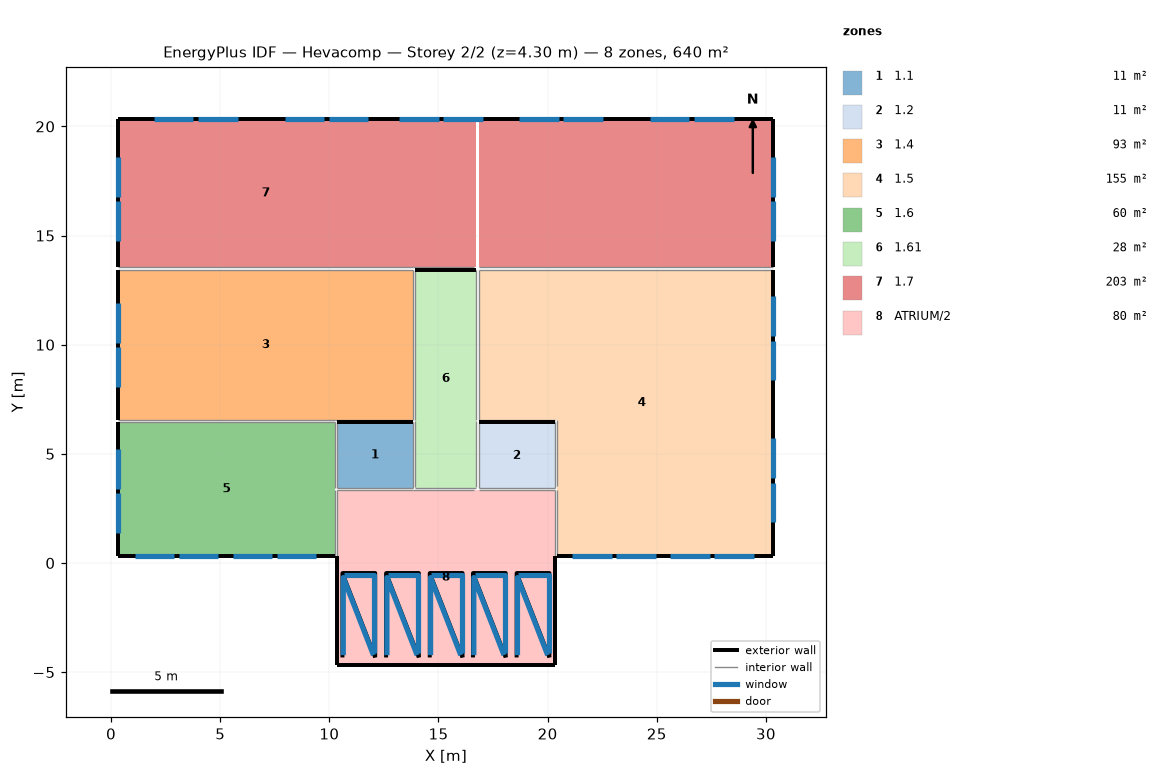
=== STOREY PLAN SPEC (per zone: floor XY polygon, exterior-wall plan segments, windows/doors) ===
zone 1: 1.1  (10.5 m²)
  floor: (10.34, 3.44) (10.34, 6.44) (13.84, 6.44) (13.84, 3.44)
  exterior wall: (10.34, 6.44) – (13.84, 6.44)  [3.5 m]
  interior walls: 4
zone 2: 1.2  (10.5 m²)
  floor: (16.84, 3.44) (16.84, 6.39) (20.34, 6.39) (20.34, 3.44)
  floor: (16.84, 6.39) (16.84, 6.44) (20.34, 6.44) (20.34, 6.39)
  exterior wall: (16.84, 6.44) – (20.34, 6.44)  [3.5 m]
  interior walls: 4
zone 3: 1.4  (93.1 m²)
  floor: (0.34, 6.54) (0.34, 13.44) (13.84, 13.44) (13.84, 6.54)
  exterior wall: (0.34, 6.54) – (0.34, 13.44)  [6.9 m]
    window: (0.34, 10.10) – (0.34, 11.91)  [3.4 m²]
    window: (0.34, 8.07) – (0.34, 9.88)  [3.4 m²]
  interior walls: 4
zone 4: 1.5  (154.5 m²)
  floor: (20.44, 0.34) (20.44, 6.54) (16.84, 6.54) (16.84, 13.34) (30.34, 13.34) (30.34, 0.34)
  floor: (16.84, 13.34) (16.84, 13.44) (30.34, 13.44) (30.34, 13.34)
  exterior wall: (30.34, 0.34) – (20.44, 0.34)  [9.9 m]
    window: (22.94, 0.34) – (21.12, 0.34)  [3.4 m²]
    window: (24.97, 0.34) – (23.15, 0.34)  [3.4 m²]
    window: (27.43, 0.34) – (25.61, 0.34)  [3.4 m²]
    window: (29.46, 0.34) – (27.64, 0.34)  [3.4 m²]
  exterior wall: (30.34, 13.44) – (30.34, 0.34)  [13.1 m]
    window: (30.34, 3.68) – (30.34, 1.87)  [3.4 m²]
    window: (30.34, 5.71) – (30.34, 3.90)  [3.4 m²]
    window: (30.34, 10.19) – (30.34, 8.37)  [3.4 m²]
    window: (30.34, 12.22) – (30.34, 10.40)  [3.4 m²]
  interior walls: 5
zone 5: 1.6  (60.4 m²)
  floor: (0.34, 0.34) (0.34, 6.44) (10.24, 6.44) (10.24, 0.34)
  exterior wall: (0.34, 0.34) – (0.34, 6.44)  [6.1 m]
    window: (0.34, 3.40) – (0.34, 5.22)  [3.4 m²]
    window: (0.34, 1.37) – (0.34, 3.19)  [3.4 m²]
  exterior wall: (10.24, 0.34) – (0.34, 0.34)  [9.9 m]
    window: (2.89, 0.34) – (1.08, 0.34)  [3.4 m²]
    window: (4.92, 0.34) – (3.10, 0.34)  [3.4 m²]
    window: (7.38, 0.34) – (5.56, 0.34)  [3.4 m²]
    window: (9.41, 0.34) – (7.59, 0.34)  [3.4 m²]
  interior walls: 3
zone 6: 1.61  (28.0 m²)
  floor: (13.94, 3.44) (13.94, 13.44) (16.74, 13.44) (16.74, 3.44)
  exterior wall: (13.94, 13.44) – (16.74, 13.44)  [2.8 m]
  interior walls: 6
zone 7: 1.7  (203.3 m²)
  floor: (0.34, 13.54) (0.34, 20.34) (13.84, 20.34) (13.84, 13.54)
  floor: (16.84, 13.54) (16.84, 20.34) (30.34, 20.34) (30.34, 13.54)
  floor: (13.94, 13.54) (13.94, 20.34) (16.74, 20.34) (16.74, 13.54)
  floor: (13.84, 13.54) (13.84, 20.34) (13.94, 20.34) (13.94, 13.54)
  exterior wall: (0.34, 13.54) – (0.34, 20.34)  [6.8 m]
    window: (0.34, 16.78) – (0.34, 18.60)  [3.4 m²]
    window: (0.34, 14.76) – (0.34, 16.57)  [3.4 m²]
  exterior wall: (30.34, 20.34) – (30.34, 13.54)  [6.8 m]
    window: (30.34, 16.57) – (30.34, 14.76)  [3.4 m²]
    window: (30.34, 18.60) – (30.34, 16.78)  [3.4 m²]
  exterior wall: (0.34, 20.34) – (30.34, 20.34)  [30.0 m]
    window: (26.70, 20.34) – (28.52, 20.34)  [3.4 m²]
    window: (24.67, 20.34) – (26.49, 20.34)  [3.4 m²]
    window: (20.71, 20.34) – (22.53, 20.34)  [3.4 m²]
    window: (18.69, 20.34) – (20.50, 20.34)  [3.4 m²]
    window: (15.23, 20.34) – (17.04, 20.34)  [3.4 m²]
    window: (13.20, 20.34) – (15.02, 20.34)  [3.4 m²]
    window: (9.97, 20.34) – (11.79, 20.34)  [3.4 m²]
    window: (7.95, 20.34) – (9.76, 20.34)  [3.4 m²]
    window: (3.98, 20.34) – (5.80, 20.34)  [3.4 m²]
    window: (1.96, 20.34) – (3.77, 20.34)  [3.4 m²]
  interior walls: 3
zone 8: ATRIUM/2  (80.0 m²)
  floor: (10.34, -4.66) (10.34, 3.34) (20.34, 3.34) (20.34, -4.66)
  exterior wall: (10.34, -4.66) – (10.34, 0.34)  [5.0 m]
  exterior wall: (20.34, -4.66) – (10.34, -4.66)  [10.0 m]
  exterior wall: (20.34, 0.34) – (20.34, -4.66)  [5.0 m]
  exterior wall: (12.10, -4.33) – (10.60, -0.47) – (10.60, -4.33)  [8.0 m]
    window: (12.02, -4.22) – (10.64, -0.67) – (10.64, -4.22)  [2.7 m²]
  exterior wall: (12.10, -4.32) – (12.10, -0.46) – (10.60, -0.46)  [5.4 m]
    window: (12.06, -4.12) – (12.06, -0.57) – (10.68, -0.57)  [2.7 m²]
  exterior wall: (14.10, -4.33) – (12.60, -0.47) – (12.60, -4.33)  [8.0 m]
    window: (14.02, -4.22) – (12.64, -0.67) – (12.64, -4.22)  [2.7 m²]
  exterior wall: (14.10, -4.32) – (14.10, -0.46) – (12.60, -0.46)  [5.4 m]
    window: (14.06, -4.12) – (14.06, -0.57) – (12.68, -0.57)  [2.7 m²]
  exterior wall: (16.10, -4.33) – (14.60, -0.47) – (14.60, -4.33)  [8.0 m]
    window: (16.02, -4.22) – (14.64, -0.67) – (14.64, -4.22)  [2.7 m²]
  exterior wall: (16.10, -4.32) – (16.10, -0.46) – (14.60, -0.46)  [5.4 m]
    window: (16.06, -4.12) – (16.06, -0.57) – (14.68, -0.57)  [2.7 m²]
  exterior wall: (18.08, -4.33) – (16.58, -0.47) – (16.58, -4.33)  [8.0 m]
    window: (18.00, -4.22) – (16.62, -0.67) – (16.62, -4.22)  [2.7 m²]
  exterior wall: (18.08, -4.32) – (18.08, -0.46) – (16.58, -0.46)  [5.4 m]
    window: (18.04, -4.12) – (18.04, -0.57) – (16.66, -0.57)  [2.7 m²]
  exterior wall: (20.08, -4.33) – (18.58, -0.47) – (18.58, -4.33)  [8.0 m]
    window: (20.00, -4.22) – (18.62, -0.67) – (18.62, -4.22)  [2.7 m²]
  exterior wall: (20.08, -4.32) – (20.08, -0.46) – (18.58, -0.46)  [5.4 m]
    window: (20.04, -4.12) – (20.04, -0.57) – (18.66, -0.57)  [2.7 m²]
  interior walls: 5

=== DERIVED (storey summary) ===
Building: Hevacomp
Storey: 2 of 2  (floor level z = 4.30 m)
Storey gross floor area: 640.4 m²
Zones on this storey: 8
  - 1.1: floor 10.5 m²; exterior wall 3.5 m (24.9 m²); WWR 0.0%
  - 1.2: floor 10.5 m²; exterior wall 3.5 m (24.9 m²); WWR 0.0%
  - 1.4: floor 93.1 m²; exterior wall 6.9 m (30.7 m²); 2 window(s) 6.7 m²; WWR 21.9%
  - 1.5: floor 154.5 m²; exterior wall 23.0 m (102.3 m²); 8 window(s) 26.8 m²; WWR 26.2%
  - 1.6: floor 60.4 m²; exterior wall 16.0 m (71.2 m²); 6 window(s) 20.1 m²; WWR 28.3%
  - 1.61: floor 28.0 m²; exterior wall 2.8 m (20.9 m²); WWR 0.0%
  - 1.7: floor 203.3 m²; exterior wall 43.6 m (193.9 m²); 14 window(s) 46.9 m²; WWR 24.2%
  - ATRIUM/2: floor 80.0 m²; exterior wall 86.9 m (85.1 m²); 10 window(s) 27.3 m²; WWR 32.1%
Zone adjacency (shared interzone walls):
  - 1.1 ↔ 1.4
  - 1.1 ↔ 1.6
  - 1.1 ↔ 1.61
  - 1.1 ↔ ATRIUM/2
  - 1.2 ↔ 1.5
  - 1.2 ↔ 1.61
  - 1.2 ↔ ATRIUM/2
  - 1.4 ↔ 1.6
  - 1.4 ↔ 1.61
  - 1.4 ↔ 1.7
  - 1.5 ↔ 1.61
  - 1.5 ↔ 1.7
  - 1.5 ↔ ATRIUM/2
  - 1.6 ↔ ATRIUM/2
  - 1.61 ↔ 1.7
  - 1.61 ↔ ATRIUM/2